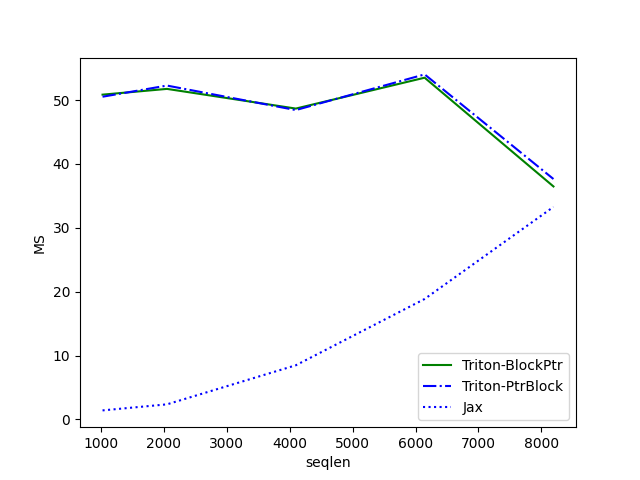

Source data for this figure (header and first rows):
seqlen, Triton-BlockPtr, Triton-PtrBlock, Jax
1024, 50.86, 50.53, 1.411
2048, 51.76, 52.28, 2.358
4096, 48.68, 48.44, 8.476
6144, 53.51, 54.03, 18.86
8192, 36.48, 37.65, 33.28
